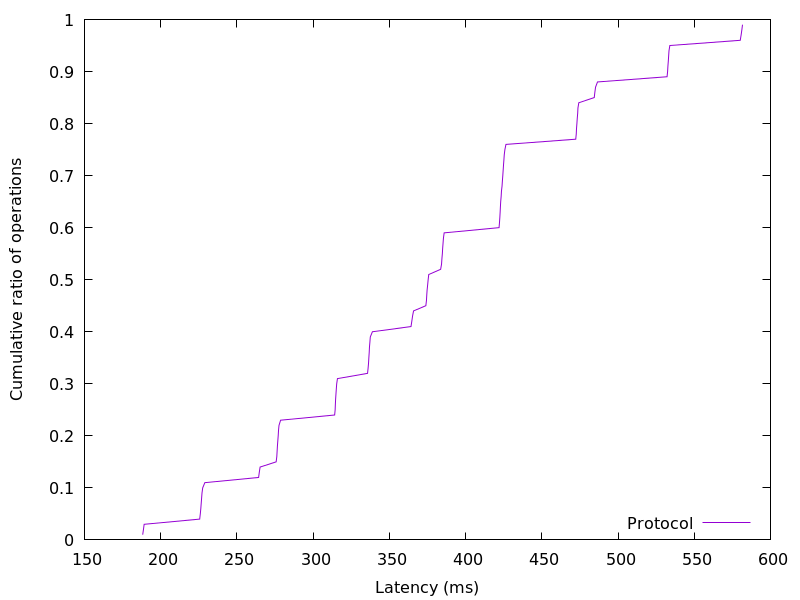

The data file committed next to this chart (first rows):
188.211712, 0.01
188.7, 0.02
189.2, 0.03
225.6, 0.04
226, 0.05
226.3, 0.06
226.6, 0.07
226.8, 0.08
227.1, 0.09
227.6, 0.1
229, 0.11
264.2, 0.12
264.7, 0.13
265.2, 0.14
275.7, 0.15
276.2, 0.16
276.4, 0.17
276.6, 0.18
276.8, 0.19
277.1, 0.2
277.3, 0.21
277.6, 0.22
278.7, 0.23
314.1, 0.24
314.4, 0.25
314.6, 0.26
314.7, 0.27
315, 0.28
315.2, 0.29
315.5, 0.3
316, 0.31
335.7, 0.32
336.1, 0.33
336.4, 0.34
336.6, 0.35
336.8, 0.36
336.9, 0.37
337.2, 0.38
337.5, 0.39
338.9, 0.4
364.2, 0.41
364.7, 0.42
365.2, 0.43
365.9, 0.44
374, 0.45
374.3, 0.46
374.5, 0.47
374.8, 0.48
375.1, 0.49
375.5, 0.5
375.8, 0.51
383.7, 0.52
384.2, 0.53
384.5, 0.54
384.8, 0.55
385, 0.56
385.2, 0.57
385.5, 0.58
386, 0.59
422, 0.6
422.3, 0.61
... 38 more rows
